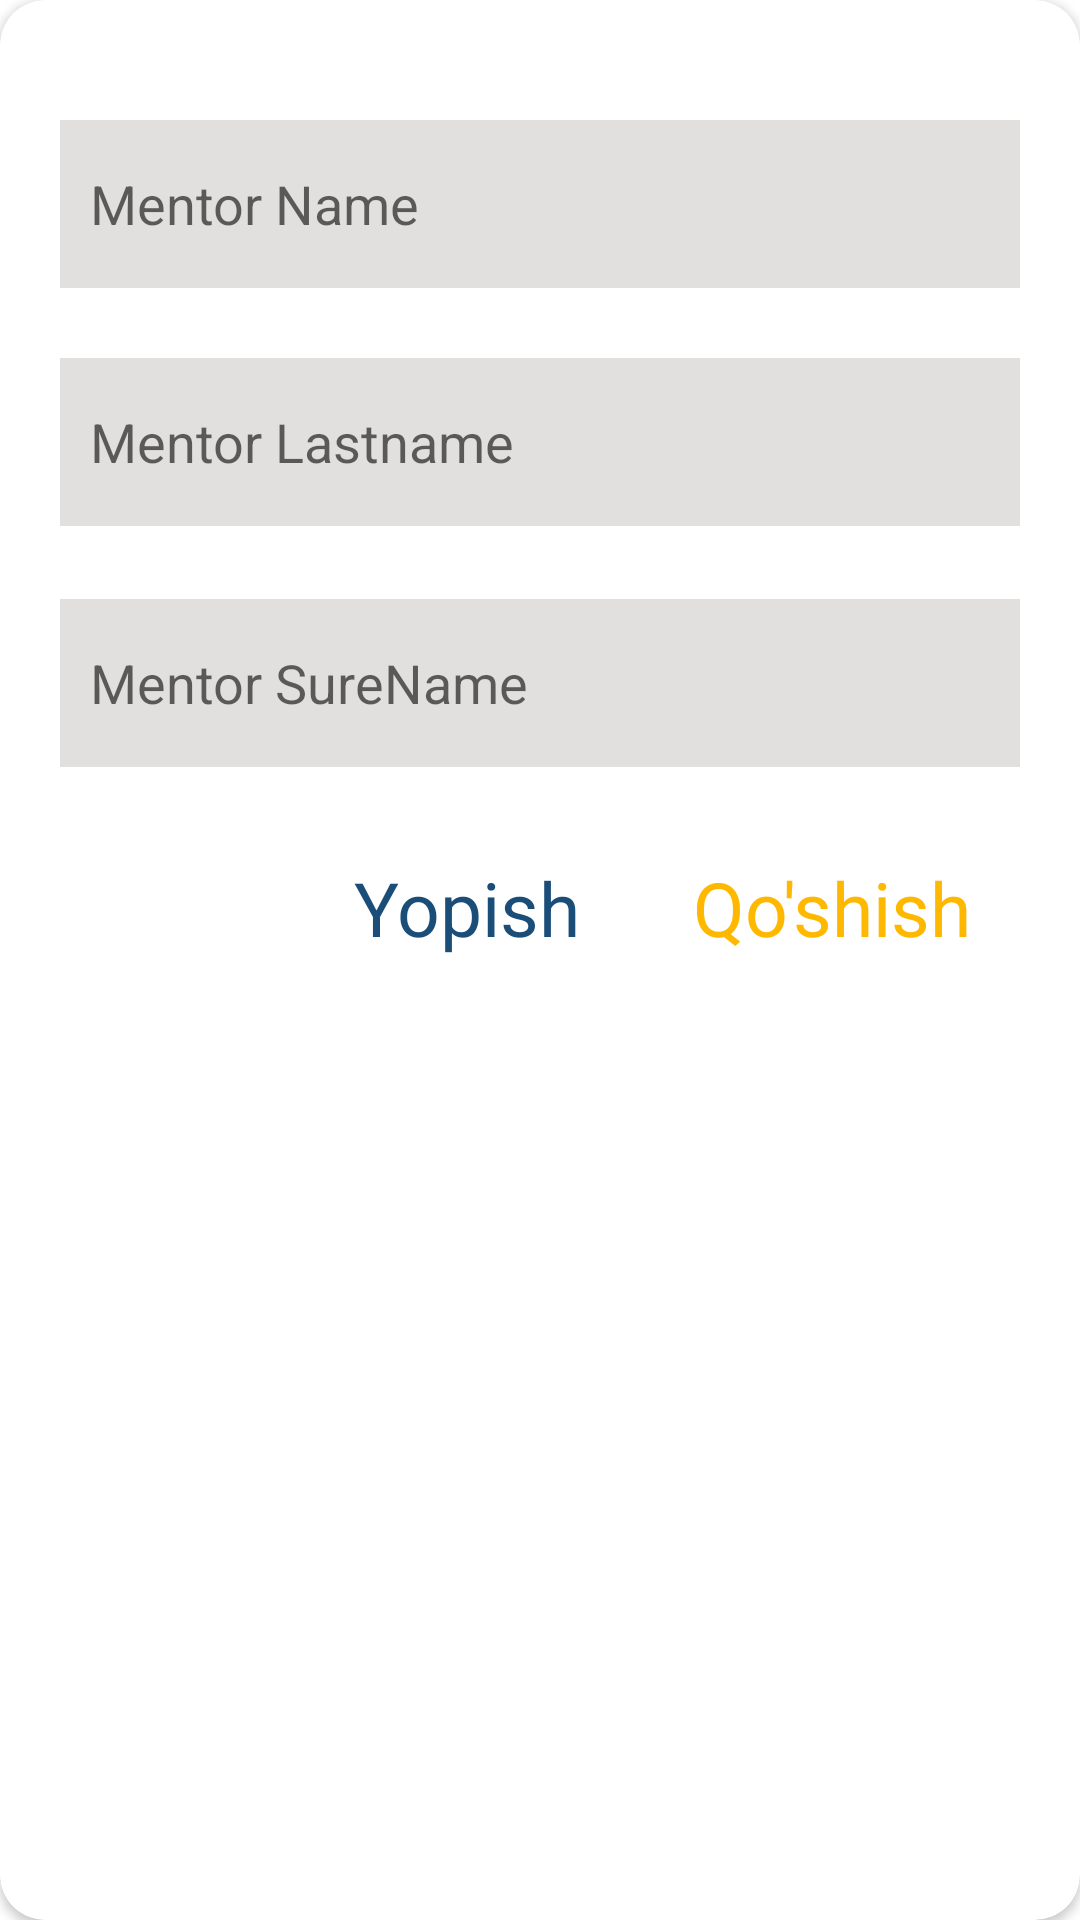

Android layout source for this screen:
<!-- AndroidManifest.xml: application theme Theme.Codial_App -->
<!-- res/layout/custom_item_edit.xml -->
<?xml version="1.0" encoding="utf-8"?>
<androidx.cardview.widget.CardView xmlns:android="http://schemas.android.com/apk/res/android"
    xmlns:app="http://schemas.android.com/apk/res-auto"
    android:layout_width="match_parent"
    android:layout_height="wrap_content"
    android:layout_margin="15dp"
    android:elevation="10dp"
    app:cardCornerRadius="15dp">

    <androidx.constraintlayout.widget.ConstraintLayout
        android:layout_width="match_parent"
        android:layout_height="wrap_content"
        android:layout_marginTop="20dp"
        android:padding="20dp">


        <EditText
            android:id="@+id/edit_mentor_name"
            android:layout_width="match_parent"
            android:layout_height="?actionBarSize"
            android:background="#E2DFDF"
            android:hint="Mentor Name"
            android:inputType="text"
            android:padding="10dp"
            app:layout_constraintEnd_toEndOf="parent"
            app:layout_constraintStart_toStartOf="parent"
            app:layout_constraintTop_toTopOf="parent" />

        <EditText
            android:id="@+id/edit_mentor_lastName"
            android:layout_width="match_parent"
            android:layout_height="?actionBarSize"
            android:layout_marginTop="5dp"
            android:background="#E2DFDF"
            android:hint="Mentor Lastname"
            android:inputType="text"
            android:padding="10dp"
            app:layout_constraintBottom_toBottomOf="parent"
            app:layout_constraintLeft_toLeftOf="parent"
            app:layout_constraintRight_toRightOf="parent"
            app:layout_constraintTop_toBottomOf="@id/edit_mentor_name"
            app:layout_constraintVertical_bias="0.1" />

        <EditText
            android:id="@+id/edit_mentor_sureName"
            android:layout_width="match_parent"
            android:layout_height="?actionBarSize"
            android:layout_marginTop="15dp"
            android:background="#E2DFDF"
            android:hint="Mentor SureName"
            android:inputType="text"
            android:padding="10dp"
            app:layout_constraintBottom_toBottomOf="parent"
            app:layout_constraintLeft_toLeftOf="parent"
            app:layout_constraintRight_toRightOf="parent"
            app:layout_constraintTop_toBottomOf="@id/edit_mentor_lastName"
            app:layout_constraintVertical_bias="0.1" />

        <TextView
            android:id="@+id/click_back_mentor_edit"
            android:layout_width="wrap_content"
            android:layout_height="wrap_content"
            android:layout_marginTop="30sp"
            android:layout_marginBottom="20sp"
            android:text="Yopish"
            android:textColor="@color/primary_text_color"
            android:textSize="25sp"
            app:layout_constraintBottom_toBottomOf="parent"
            app:layout_constraintHorizontal_bias="0.4"
            app:layout_constraintLeft_toLeftOf="parent"
            app:layout_constraintRight_toRightOf="parent"
            app:layout_constraintTop_toBottomOf="@id/edit_mentor_sureName" />

        <TextView
            android:id="@+id/click_next_edit_mentor"
            android:layout_width="wrap_content"
            android:layout_height="wrap_content"
            android:layout_marginTop="30sp"
            android:layout_marginBottom="20sp"
            android:text="Qo'shish"
            android:textColor="@color/primary_color"
            android:textSize="25sp"
            app:layout_constraintBottom_toBottomOf="parent"
            app:layout_constraintHorizontal_bias="0.7"
            app:layout_constraintLeft_toRightOf="@id/click_back_mentor_edit"
            app:layout_constraintRight_toRightOf="parent"
            app:layout_constraintTop_toBottomOf="@id/edit_mentor_sureName" />

    </androidx.constraintlayout.widget.ConstraintLayout>
</androidx.cardview.widget.CardView>
<!-- resources referenced by this layout -->
<resources>
  <color name="primary_color">#FFB800</color>
  <color name="primary_text_color">
          #1A4E79</color>
  <style name="Theme.Codial_App" parent="Theme.MaterialComponents.DayNight.NoActionBar">
          
          <item name="colorPrimary">@color/purple_500</item>
          <item name="colorPrimaryVariant">@color/purple_700</item>
          <item name="colorOnPrimary">@color/white</item>
          
          <item name="colorSecondary">@color/teal_200</item>
          <item name="colorSecondaryVariant">@color/teal_700</item>
          <item name="colorOnSecondary">@color/black</item>
          
          <item name="android:statusBarColor" tools:targetApi="l">?attr/colorPrimaryVariant</item>
          
      </style>
  <color name="purple_500">#FF6200EE</color>
  <color name="purple_700">#FF3700B3</color>
  <color name="white">#FFFFFFFF</color>
  <color name="teal_200">#FF03DAC5</color>
  <color name="teal_700">#FF018786</color>
  <color name="black">#FF000000</color>
</resources>
